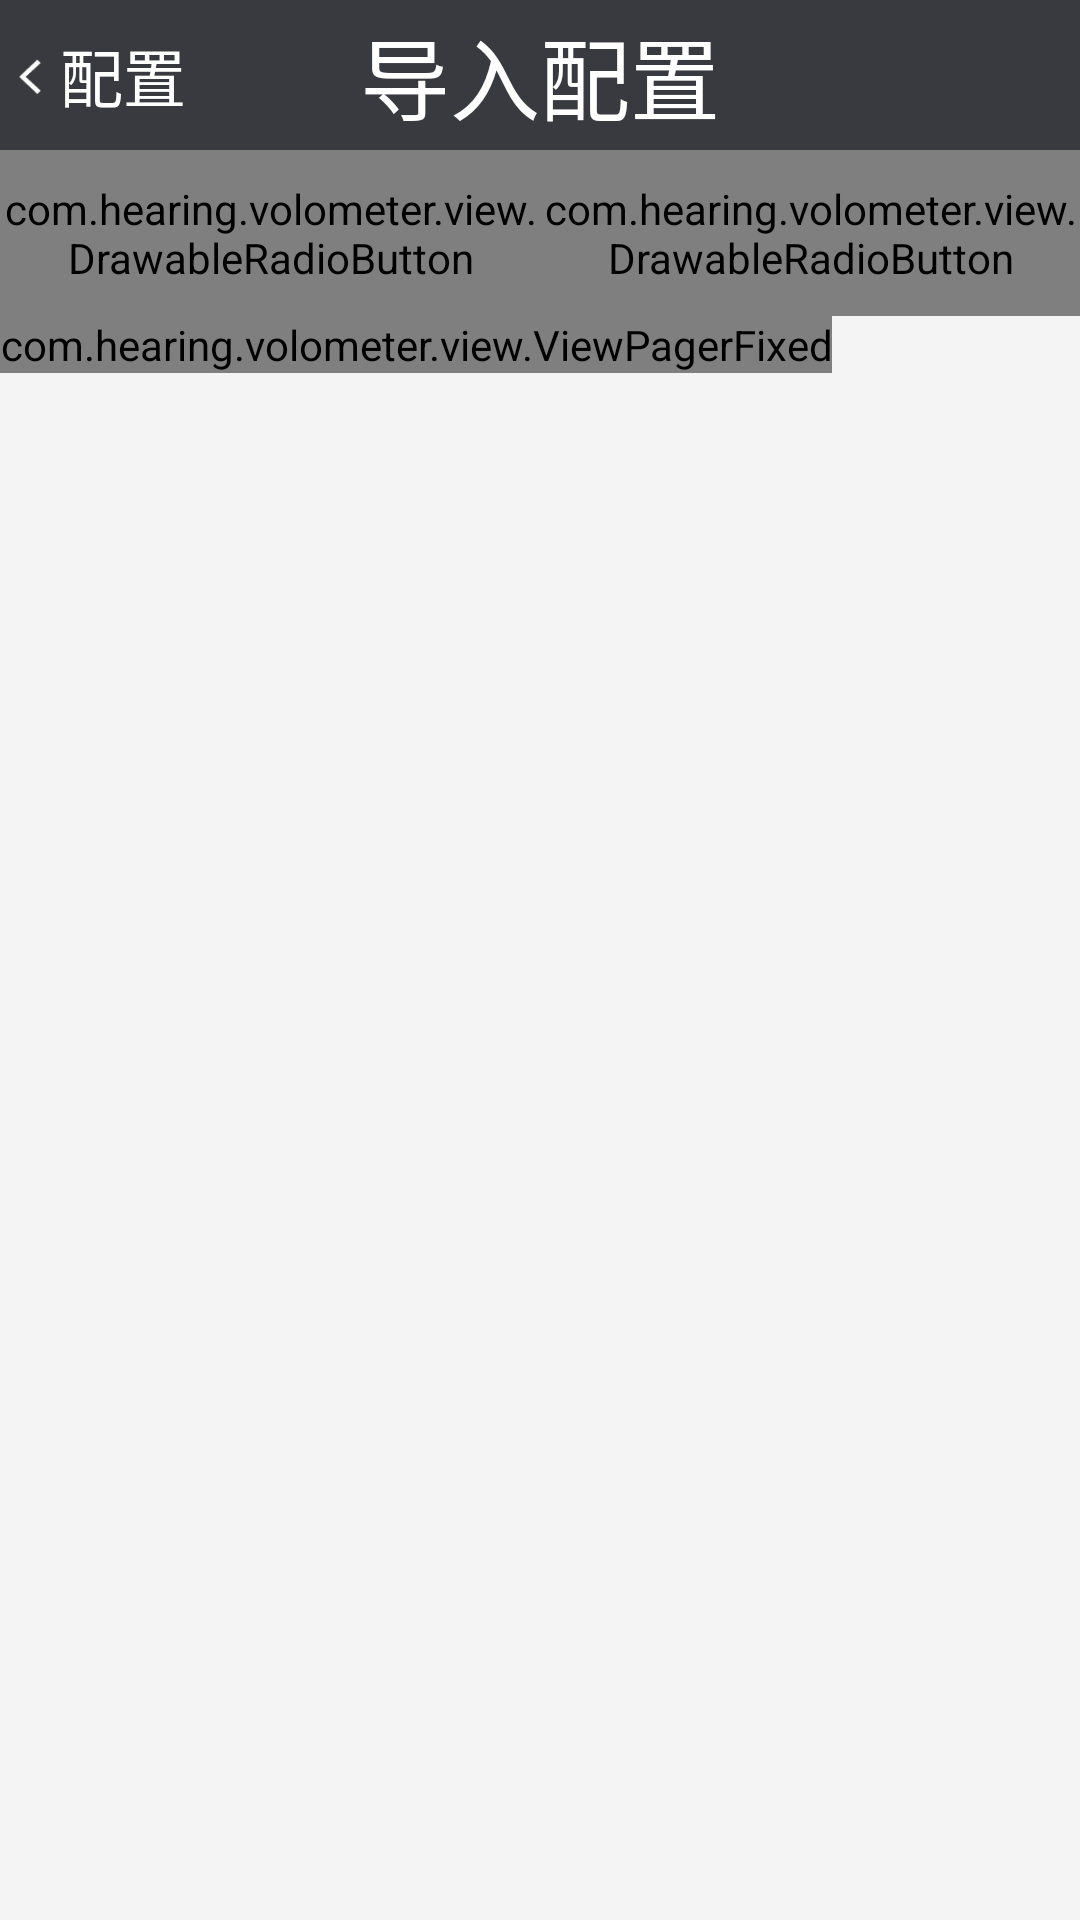

Android layout source for this screen:
<!-- AndroidManifest.xml: application theme Theme.AppCompat.Light.NoActionBar -->
<!-- res/layout/activity_config_import.xml -->
<?xml version="1.0" encoding="utf-8"?>
<LinearLayout xmlns:android="http://schemas.android.com/apk/res/android"
    android:orientation="vertical" android:layout_width="match_parent"
    android:layout_height="match_parent"
    android:background="@color/toolbar_dark"
    android:fitsSystemWindows="true">

    <RelativeLayout
        android:layout_width="match_parent"
        android:layout_height="wrap_content">
        <TextView
            style="@style/StyleTitleTextView"
            android:text="@string/config_import"/>
        <RelativeLayout
            android:id="@+id/rl_back"
            android:layout_width="wrap_content"
            android:layout_height="wrap_content"
            android:layout_centerVertical="true">
            <ImageView
                android:id="@+id/iv_back"
                style="@style/StyleTitleBackImg"/>
            <TextView
                style="@style/StyleTitleBackToTextView"
                android:layout_toRightOf="@+id/iv_back"
                android:text="@string/config"/>
        </RelativeLayout>
    </RelativeLayout>

    <RelativeLayout
        android:layout_width="match_parent"
        android:layout_height="match_parent"
        android:background="@color/bg_main">

        <com.hearing.volometer.view.ViewPagerFixed
            android:id="@+id/vp_import_config"
            android:layout_width="wrap_content"
            android:layout_height="wrap_content"
            android:layout_below="@+id/rg_import_config"
            android:overScrollMode="never"/>

        <RadioGroup
            android:id="@+id/rg_import_config"
            android:layout_width="match_parent"
            android:layout_height="wrap_content"
            android:orientation="horizontal"
            android:gravity="center"
            android:layout_alignParentTop="true">
            <com.hearing.volometer.view.DrawableRadioButton
                android:id="@+id/rb_local_config"
                android:layout_width="0dp"
                android:layout_height="match_parent"
                android:layout_weight="1"
                android:paddingTop="10dp"
                android:paddingBottom="10dp"
                android:text="@string/local_file"
                android:textSize="20sp"
                android:button="@null"
                android:gravity="center"
                android:textColor="@drawable/selector_main_tab_text_color"
                android:background="@drawable/selector_main_tab_top"
                android:checked="true"
                android:textAlignment="center"
                />

            <com.hearing.volometer.view.DrawableRadioButton
                android:id="@+id/rb_net_config"
                android:layout_width="0dp"
                android:layout_height="match_parent"
                android:layout_weight="1"
                android:paddingTop="10dp"
                android:paddingBottom="10dp"
                android:text="@string/net_file"
                android:textSize="20sp"
                android:button="@null"
                android:gravity="center"
                android:textColor="@drawable/selector_main_tab_text_color"
                android:background="@drawable/selector_main_tab_top"
                android:textAlignment="center"
                />
        </RadioGroup>
    </RelativeLayout>
</LinearLayout>
<!-- resources referenced by this layout -->
<resources>
  <color name="bg_main">#f5f4f4</color>
  <color name="toolbar_dark">#393a3f</color>
  <!-- drawable selector_main_tab_text_color (drawable) -->
  <?xml version="1.0" encoding="utf-8"?>
  <selector xmlns:android="http://schemas.android.com/apk/res/android">
      <item android:state_checked="false" android:color="@color/text_tab_normal"/>
      <item android:state_checked="true" android:color="@color/text_tab_selected"/>
  </selector>
  <!-- drawable selector_main_tab_top (drawable) -->
  <?xml version="1.0" encoding="utf-8"?>
  <selector xmlns:android="http://schemas.android.com/apk/res/android">
      <item android:state_checked="false" android:drawable="@drawable/bg_main_tab_top"/>
      <item android:state_checked="true" android:drawable="@drawable/bg_main_tab_checked_top"/>
  </selector>
  <string name="config">配置</string>
  <string name="config_import">导入配置</string>
  <string name="local_file">本地文件</string>
  <string name="net_file">网络文件</string>
  <style name="StyleTitleBackImg">
          <item name="android:layout_width">@dimen/title_back_img</item>
          <item name="android:layout_height">@dimen/title_back_img</item>
          <item name="android:src">@drawable/arrow_back</item>
          <item name="android:scaleType">fitXY</item>
          <item name="android:layout_centerVertical">true</item>
      </style>
  <style name="StyleTitleBackToTextView">
          <item name="android:layout_width">wrap_content</item>
          <item name="android:layout_height">wrap_content</item>
          <item name="android:textSize">@dimen/text_size_title_back_to</item>
          <item name="android:textColor">@color/white</item>
          <item name="android:layout_centerVertical">true</item>
      </style>
  <style name="StyleTitleTextView">
          <item name="android:layout_width">match_parent</item>
          <item name="android:layout_height">@dimen/title_height</item>
          <item name="android:textSize">@dimen/text_size_title</item>
          <item name="android:textColor">@color/white</item>
          <item name="android:background">@color/toolbar_dark</item>
          <item name="android:gravity">center</item>
      </style>
  <color name="text_tab_normal">#9B9B9E</color>
  <color name="text_tab_selected">#3cb4fa</color>
  <!-- drawable bg_main_tab_top (drawable) -->
  <?xml version="1.0" encoding="utf-8"?>
  <layer-list xmlns:android="http://schemas.android.com/apk/res/android">
      <item>
          <shape>
              <solid android:color="@color/line_table" />
          </shape>
      </item>
      <item android:bottom="2px" android:left="1px" android:right="1px">
          <shape>
              <solid android:color="@color/bg_navigation_bar" />
          </shape>
      </item>
  </layer-list>
  <!-- drawable bg_main_tab_checked_top (drawable) -->
  <?xml version="1.0" encoding="utf-8"?>
  <layer-list xmlns:android="http://schemas.android.com/apk/res/android">
      <item>
          <shape>
              <solid android:color="@color/line_table" />
          </shape>
      </item>
      <item android:bottom="2px" android:left="1px" android:right="1px">
          <shape>
              <solid android:color="@color/gray" />
          </shape>
      </item>
  </layer-list>
  <dimen name="title_back_img">20dp</dimen>
  <!-- drawable arrow_back: png bitmap (drawable, 638 bytes) -->
  <dimen name="text_size_title_back_to">21sp</dimen>
  <color name="white">#fff</color>
  <dimen name="title_height">50dp</dimen>
  <dimen name="text_size_title">30sp</dimen>
  <color name="line_table">#C9C9C9</color>
  <color name="bg_navigation_bar">#fcfcfc</color>
  <color name="gray">#f0f0f0</color>
</resources>
